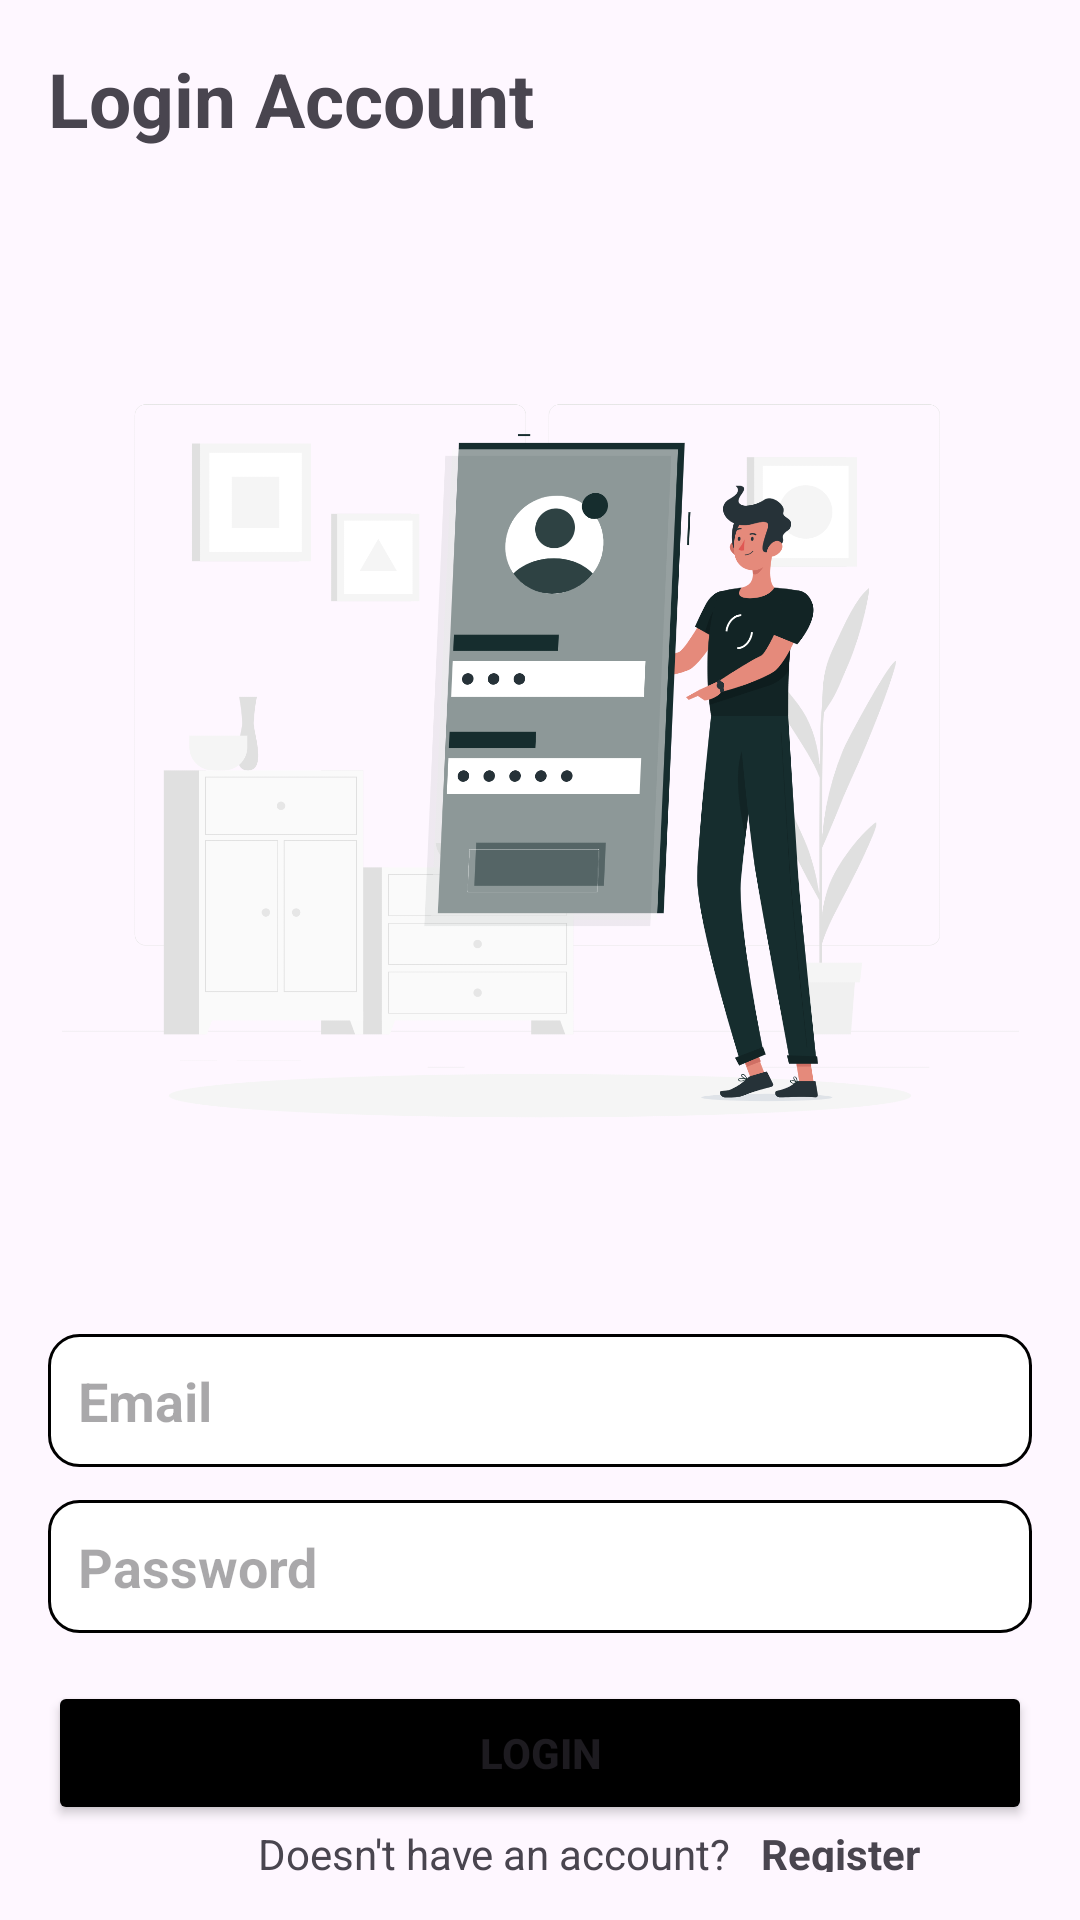

The Android layout XML behind this screen, and the referenced resources:
<!-- AndroidManifest.xml: application theme Theme.TugasDTS -->
<!-- res/layout/activity_login_register.xml -->
<?xml version="1.0" encoding="utf-8"?>
<LinearLayout xmlns:android="http://schemas.android.com/apk/res/android"
    xmlns:app="http://schemas.android.com/apk/res-auto"
    xmlns:tools="http://schemas.android.com/tools"
    android:layout_width="match_parent"
    android:layout_height="match_parent"
    android:orientation="vertical"
    android:padding="16dp"
    tools:context=".LoginRegister">

    <TextView
        android:id="@+id/textView"
        android:layout_width="match_parent"
        android:layout_height="wrap_content"
        android:text="Login Account"
        android:textStyle="bold"
        android:textSize="25dp"
        />

    <ImageView
        android:id="@+id/imageView2"
        android:layout_width="match_parent"
        android:layout_height="319dp"
        app:srcCompat="@drawable/logo2"
        android:layout_marginTop="50dp"
        android:layout_marginBottom="15dp"
        />

    <EditText
        android:id="@+id/etEmail"
        android:layout_width="match_parent"
        android:layout_height="wrap_content"
        android:hint="Email"
        android:textStyle="bold"
        tools:layout_editor_absoluteX="0dp"
        tools:layout_editor_absoluteY="307dp"
        android:padding="10dp"
        android:background="@drawable/bg_textfield"
        android:layout_marginTop="11dp"
        />

    <EditText
        android:id="@+id/etPassword"
        android:layout_width="match_parent"
        android:layout_height="wrap_content"
        android:hint="Password"
        android:textStyle="bold"
        android:inputType="textPassword"
        tools:layout_editor_absoluteX="0dp"
        tools:layout_editor_absoluteY="366dp"
        android:padding="10dp"
        android:background="@drawable/bg_textfield"
        android:layout_marginTop="11dp"
        />

    <Button
        android:id="@+id/btnLogin"
        android:layout_width="match_parent"
        android:layout_height="wrap_content"
        android:text="Login"
        tools:layout_editor_absoluteX="0dp"
        tools:layout_editor_absoluteY="456dp"
        android:layout_marginTop="16dp"
        android:textStyle="bold"
        android:backgroundTint="@color/black"
        />



        <RelativeLayout
            android:layout_width="match_parent"
            android:layout_height="wrap_content"

            >
        <TextView
            android:layout_width="wrap_content"
            android:layout_height="wrap_content"
            android:text="Doesn't have an account?"
            android:id="@+id/ask"
            android:textAlignment="center"
            android:layout_marginLeft="70dp"
            />
        <TextView
            android:id="@+id/regista"
            android:layout_width="wrap_content"
            android:layout_height="wrap_content"
            android:text="Register"
            android:layout_toRightOf="@+id/ask"
            android:layout_marginLeft="10dp"
            android:textStyle="bold"
        />
        </RelativeLayout>

</LinearLayout>
<!-- resources referenced by this layout -->
<resources>
  <!-- drawable bg_textfield (drawable) -->
  <?xml version="1.0" encoding="utf-8"?>
  <shape xmlns:android="http://schemas.android.com/apk/res/android">
      <solid android:color="@color/white"/> 
      <stroke
          android:width="1dp"
          android:color="@color/black"/> 
      <corners android:radius="10dp"/> 
  </shape>
  <!-- drawable logo2: png bitmap (drawable, 307655 bytes) -->
  <style name="Theme.TugasDTS" parent="Base.Theme.TugasDTS" />
  <style name="Base.Theme.TugasDTS" parent="Theme.Material3.DayNight.NoActionBar">
          
          
      </style>
  <!-- not gathered from this repository: default colours our renderer supplied (Android Studio template values) -->
  <color name="black">#FF000000</color>
  <color name="white">#FFFFFFFF</color>
</resources>
